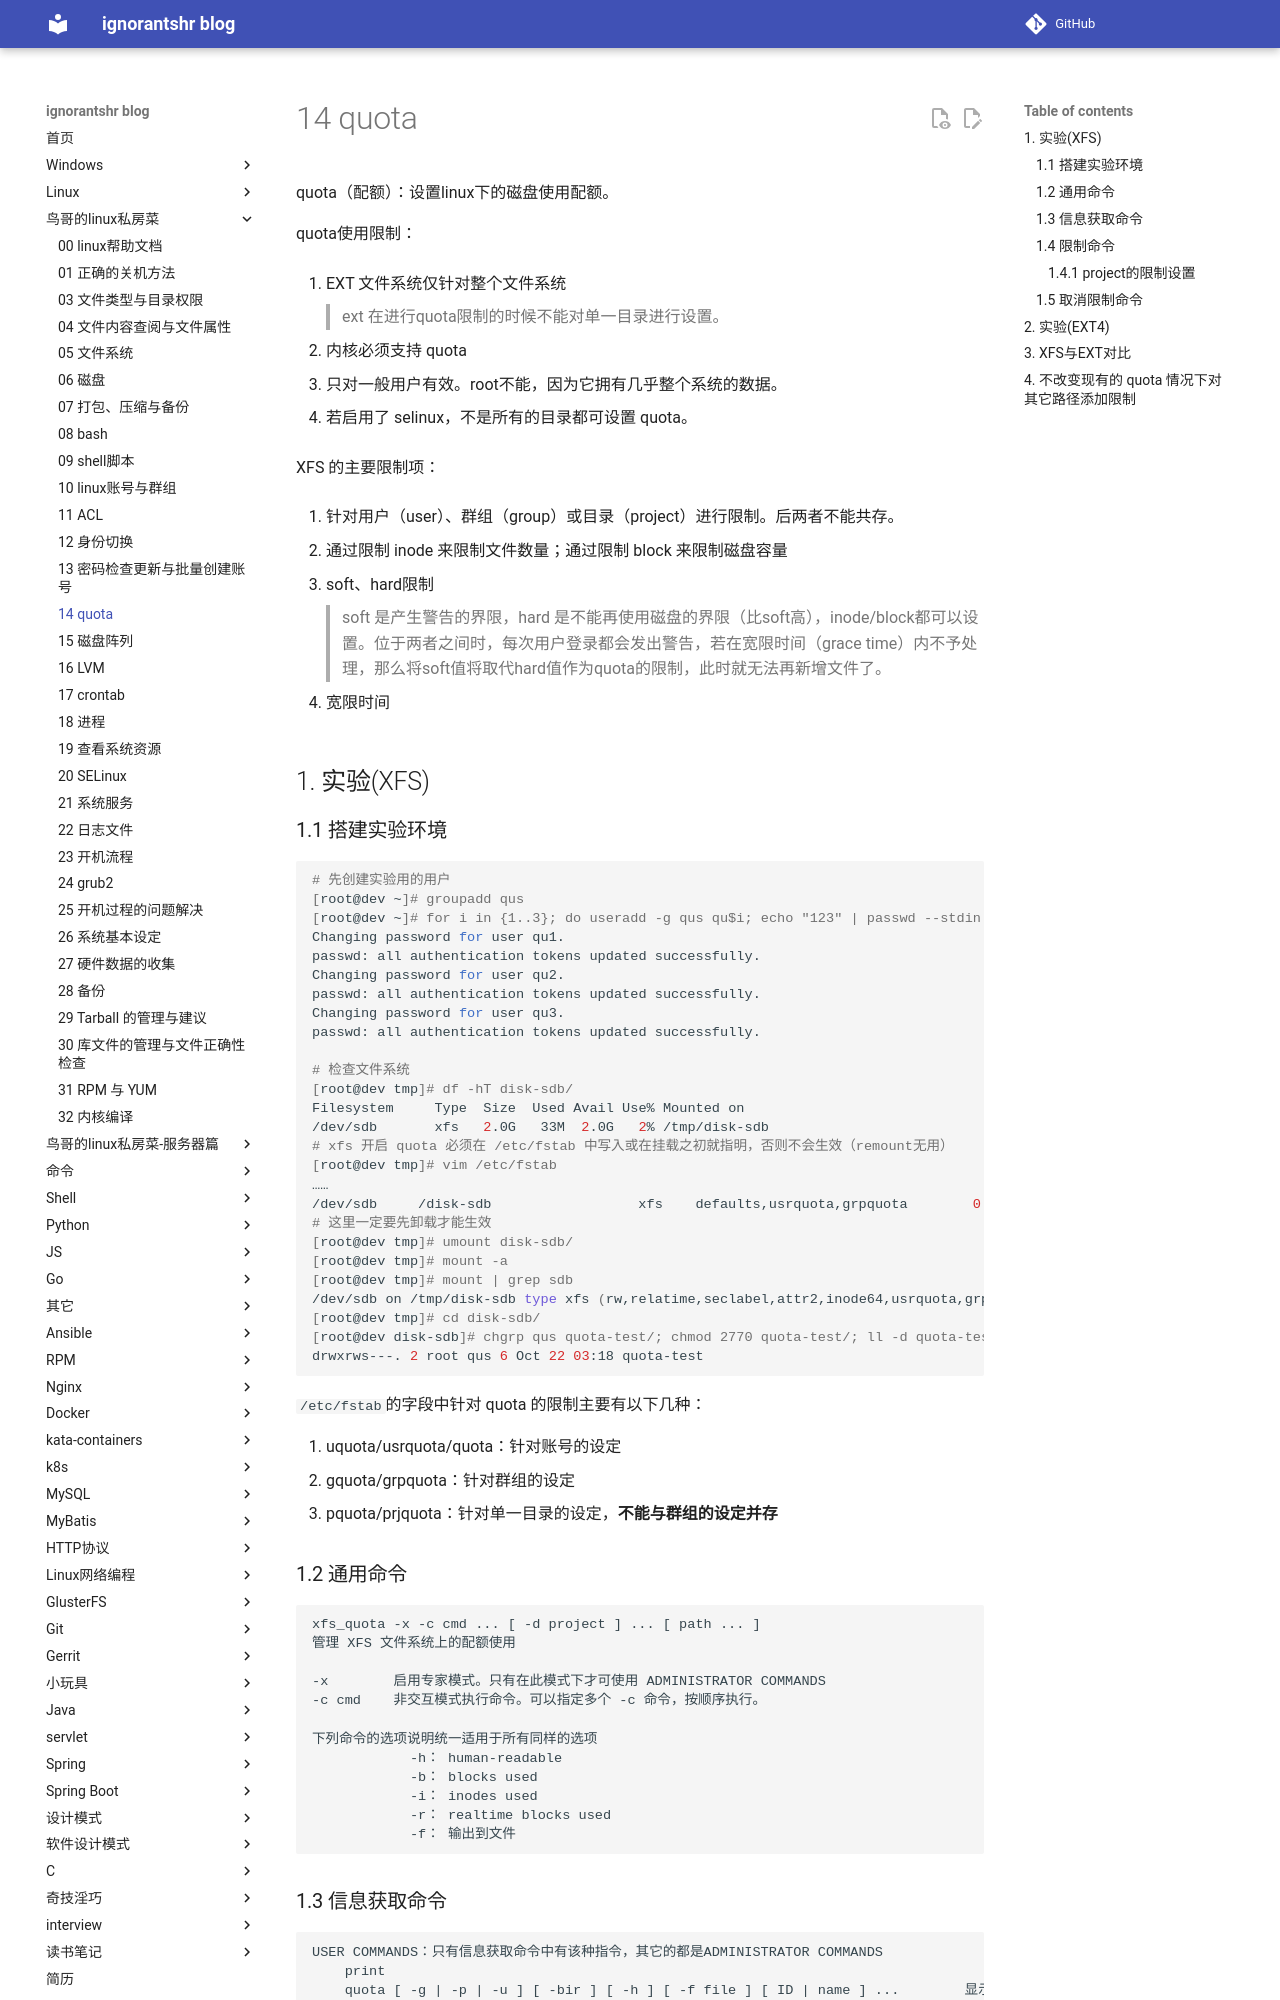

repository: ignorantshr/person-blog · page: 鸟哥的linux私房菜/14 quota/index.html · generator: mkdocs

quota（配额）：设置linux下的磁盘使用配额。

quota使用限制：

1. EXT 文件系统仅针对整个文件系统

    > ext 在进行quota限制的时候不能对单一目录进行设置。

2. 内核必须支持 quota

3. 只对一般用户有效。root不能，因为它拥有几乎整个系统的数据。

4. 若启用了 selinux，不是所有的目录都可设置 quota。

XFS 的主要限制项：

1. 针对用户（user）、群组（group）或目录（project）进行限制。后两者不能共存。

2. 通过限制 inode 来限制文件数量；通过限制 block 来限制磁盘容量

3. soft、hard限制

    > soft 是产生警告的界限，hard 是不能再使用磁盘的界限（比soft高），inode/block都可以设置。位于两者之间时，每次用户登录都会发出警告，若在宽限时间（grace time）内不予处理，那么将soft值将取代hard值作为quota的限制，此时就无法再新增文件了。

4. 宽限时间

## 实验(XFS)

### 搭建实验环境

```bash
# 先创建实验用的用户
[root@dev ~]# groupadd qus
[root@dev ~]# for i in {1..3}; do useradd -g qus qu$i; echo "123" | passwd --stdin qu$i; done
Changing password for user qu1.
passwd: all authentication tokens updated successfully.
Changing password for user qu2.
passwd: all authentication tokens updated successfully.
Changing password for user qu3.
passwd: all authentication tokens updated successfully.

# 检查文件系统
[root@dev tmp]# df -hT disk-sdb/
Filesystem     Type  Size  Used Avail Use% Mounted on
/dev/sdb       xfs   2.0G   33M  2.0G   2% /tmp/disk-sdb
# xfs 开启 quota 必须在 /etc/fstab 中写入或在挂载之初就指明，否则不会生效（remount无用）
[root@dev tmp]# vim /etc/fstab
……
/dev/sdb     /disk-sdb                  xfs    defaults,usrquota,grpquota        0 0
# 这里一定要先卸载才能生效
[root@dev tmp]# umount disk-sdb/
[root@dev tmp]# mount -a
[root@dev tmp]# mount | grep sdb
/dev/sdb on /tmp/disk-sdb type xfs (rw,relatime,seclabel,attr2,inode64,usrquota,grpquota)
[root@dev tmp]# cd disk-sdb/
[root@dev disk-sdb]# chgrp qus quota-test/; chmod 2770 quota-test/; ll -d quota-test
drwxrws---. 2 root qus 6 Oct 22 03:18 quota-test
```

`/etc/fstab`的字段中针对 quota 的限制主要有以下几种：

1. uquota/usrquota/quota：针对账号的设定
2. gquota/grpquota：针对群组的设定
3. pquota/prjquota：针对单一目录的设定，**不能与群组的设定并存**

### 通用命令

```
xfs_quota -x -c cmd ... [ -d project ] ... [ path ... ]
管理 XFS 文件系统上的配额使用

-x        启用专家模式。只有在此模式下才可使用 ADMINISTRATOR COMMANDS
-c cmd    非交互模式执行命令。可以指定多个 -c 命令，按顺序执行。

下列命令的选项说明统一适用于所有同样的选项
			-h：	human-readable
			-b：	blocks used
			-i： inodes used
			-r：	realtime blocks used
			-f：	输出到文件
```

### 信息获取命令

```
USER COMMANDS：只有信息获取命令中有该种指令，其它的都是ADMINISTRATOR COMMANDS
	print
	quota [ -g | -p | -u ] [ -bir ] [ -h ] [ -f file ] [ ID | name ] ...		显示单个用户的使用与限制。
	df/free [ -bir ] [ -h ] [ -f file ]											报告fs使用情况，与df(1)工具类似（但是更快）
	
ADMINISTRATOR COMMANDS：
	report [ -gpu ] [ -bir ] [ -ahntlLNU ] [ -f file ]							报告fs的quota信息，默认是block
	state [ -gpu ] [ -av ] [ -f file ]											报告总体quota状态信息。
```

```bash
[sink@dev study]$ xfs_quota -x -c "print"
Filesystem          Pathname
/                   /dev/mapper/cl-root
/boot               /dev/sda1
/tmp/disk-sdb       /dev/sdb (uquota, gquota)
[sink@dev study]$ xfs_quota -x -c "df -h" /tmp/disk-sdb/
Filesystem     Size   Used  Avail Use% Pathname
/dev/sdb       2.0G  32.2M   2.0G   2% /tmp/disk-sdb
[sink@dev tmp]$ xfs_quota -x -c "state"
User quota state on /tmp/disk-sdb (/dev/sdb)
  Accounting: ON
  Enforcement: ON
  Inode: #67 (2 blocks, 2 extents)
Group quota state on /tmp/disk-sdb (/dev/sdb)
  Accounting: ON
  Enforcement: ON
  Inode: #68 (2 blocks, 2 extents)
Project quota state on /tmp/disk-sdb (/dev/sdb)
  Accounting: OFF
  Enforcement: OFF
  Inode: #68 (2 blocks, 2 extents)
Blocks grace time: [7 days]
Inodes grace time: [7 days]
Realtime Blocks grace time: [7 days]
```
